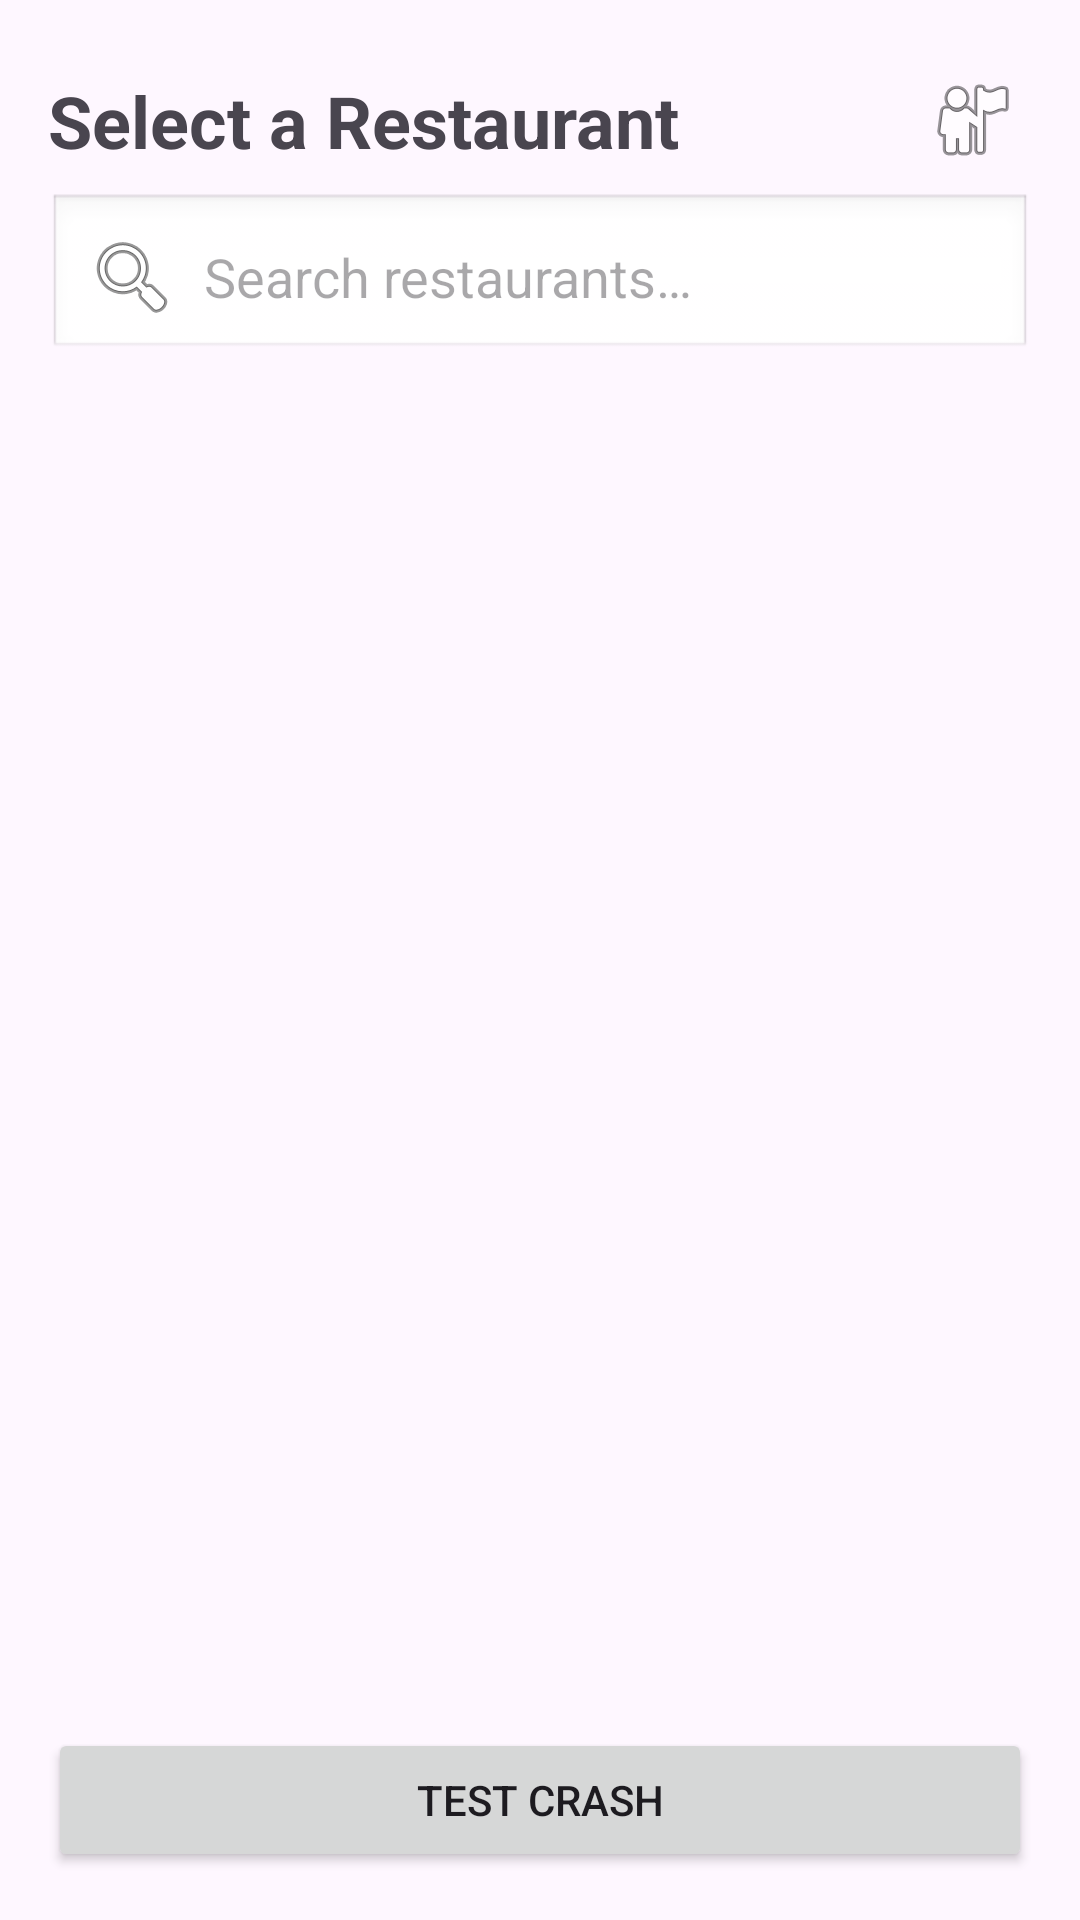

Reconstruct the res/layout file that produces this screen, plus the resources it refers to.
<!-- AndroidManifest.xml: application theme Theme.Stride -->
<!-- res/layout/activity_restaurant_selection.xml -->
<?xml version="1.0" encoding="utf-8"?>
<LinearLayout xmlns:android="http://schemas.android.com/apk/res/android"
    android:layout_width="match_parent"
    android:layout_height="match_parent"
    android:orientation="vertical"
    android:padding="16dp">

    <RelativeLayout
        android:layout_width="match_parent"
        android:layout_height="wrap_content">

        <TextView
            android:layout_width="wrap_content"
            android:layout_height="wrap_content"
            android:text="@string/select_a_restaurant"
            android:textSize="24sp"
            android:textStyle="bold"
            android:layout_alignParentStart="true"
            android:layout_centerVertical="true"
            android:layout_marginBottom="16dp"/>

        <ImageButton
            android:id="@+id/profile_button"
            android:layout_width="40dp"
            android:layout_height="40dp"
            android:src="@android:drawable/ic_menu_myplaces"
            android:background="@android:color/transparent"
            android:contentDescription="@string/profile"
            android:layout_alignParentEnd="true"
            android:layout_centerVertical="true"/>
    </RelativeLayout>

    <EditText
        android:id="@+id/search_edit_text"
        android:layout_width="match_parent"
        android:layout_height="wrap_content"
        android:hint="@string/search_restaurants"
        android:padding="12dp"
        android:layout_marginBottom="16dp"
        android:background="@android:drawable/edit_text"
        android:drawableStart="@android:drawable/ic_menu_search"
        android:drawablePadding="8dp"
        android:inputType="text"
        android:autofillHints="username"/>

    <androidx.recyclerview.widget.RecyclerView
        android:id="@+id/recyclerView"
        android:layout_width="match_parent"
        android:layout_height="0dp"
        android:layout_weight="1"/>

    <Button
        android:id="@+id/crash_button"
        android:layout_width="match_parent"
        android:layout_height="wrap_content"
        android:text="@string/test_crash"
        android:layout_marginTop="16dp"/>

</LinearLayout>
<!-- resources referenced by this layout -->
<resources>
  <string name="profile">Profile</string>
  <string name="search_restaurants">Search restaurants…</string>
  <string name="select_a_restaurant">Select a Restaurant</string>
  <string name="test_crash">Test Crash</string>
  <style name="Theme.Stride" parent="Base.Theme.Stride" />
  <style name="Base.Theme.Stride" parent="Theme.Material3.DayNight.NoActionBar">
          
          
      </style>
</resources>
